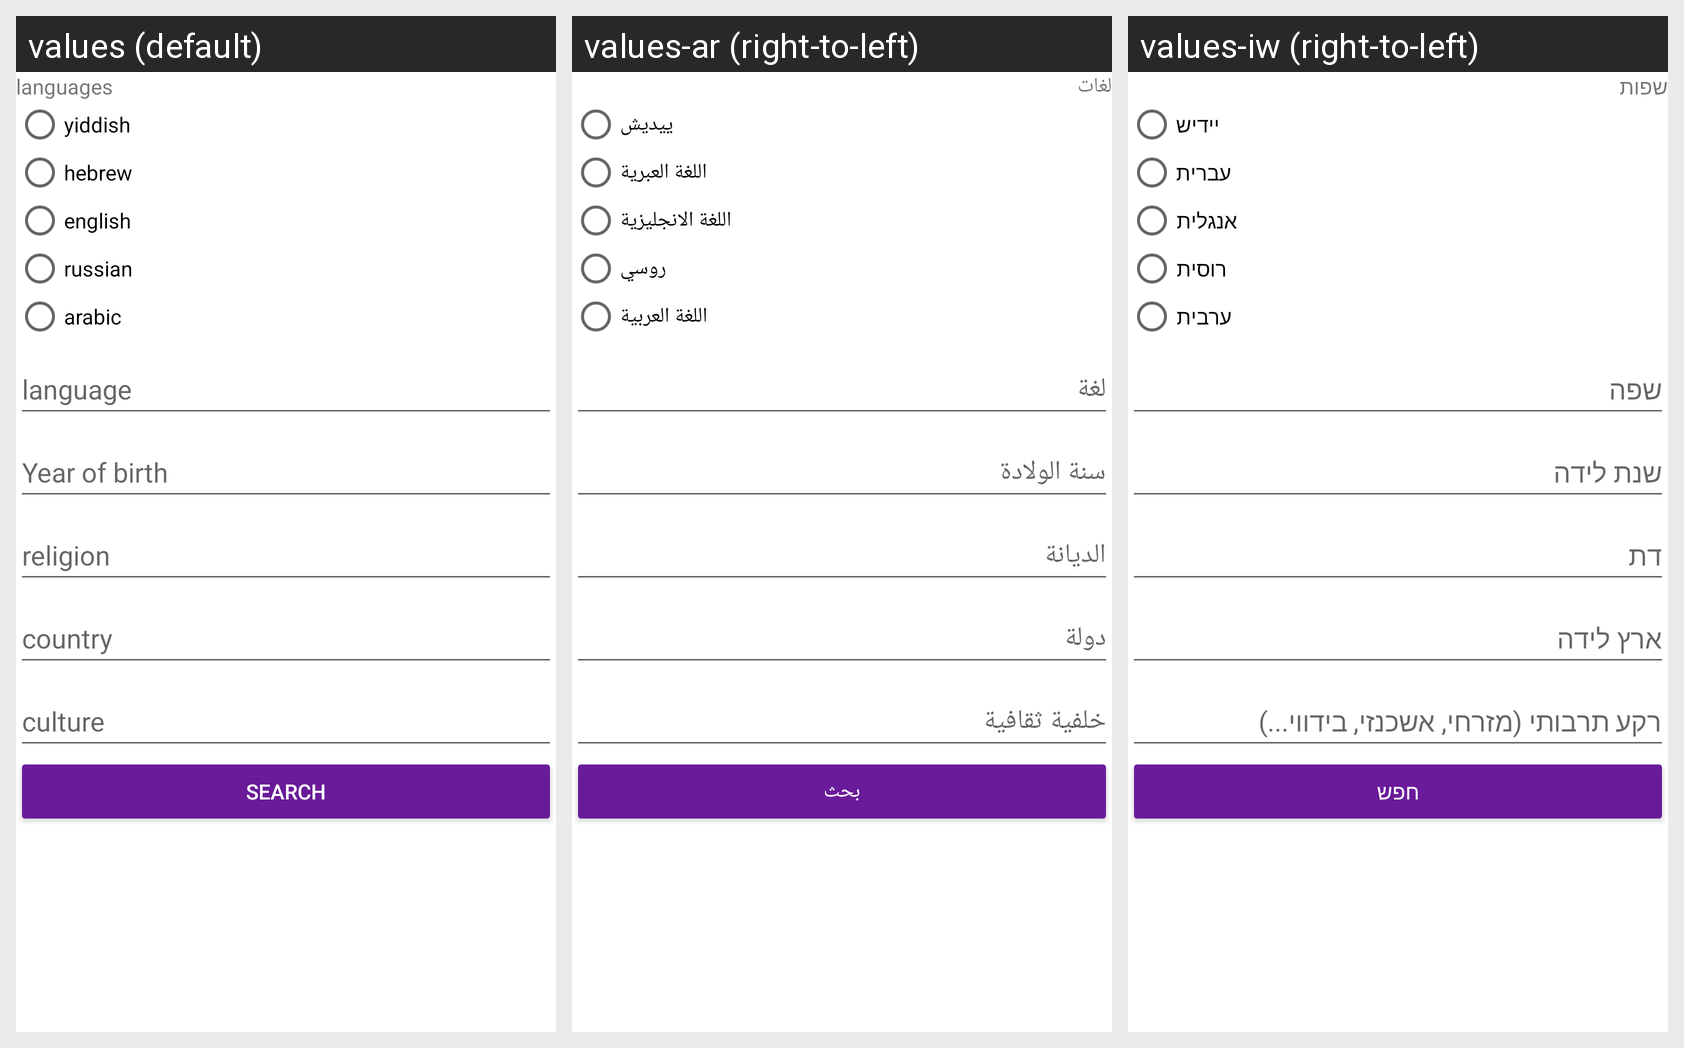

Translations of the strings shown on this Android screen, per locale in the grid:
Android screen res/layout/activity_matching_survey.xml rendered under 3 locales, left to right: values (default), values-ar (right-to-left), values-iw (right-to-left). Device: Nexus 5 (rendered at 1080×1920; each locale shown at half size, 540×960, under a caption strip naming it); theme MyTheme.
Strings drawn on this screen, with the default value and each locale's value (text and hints the layout hard-codes, and strings that could not be matched under every locale, appear in the picture but are not listed):

languages
  values: languages
  values-ar: لغات
  values-iw: שפות

yiddish
  values: yiddish
  values-ar: ييديش
  values-iw: יידיש

hebrew
  values: hebrew
  values-ar: اللغة العبرية
  values-iw: עברית

english
  values: english
  values-ar: اللغة الانجليزية
  values-iw: אנגלית

russian
  values: russian
  values-ar: روسي
  values-iw: רוסית

arabic
  values: arabic
  values-ar: اللغة العربية
  values-iw: ערבית

search
  values: search
  values-ar: بحث
  values-iw: חפש
